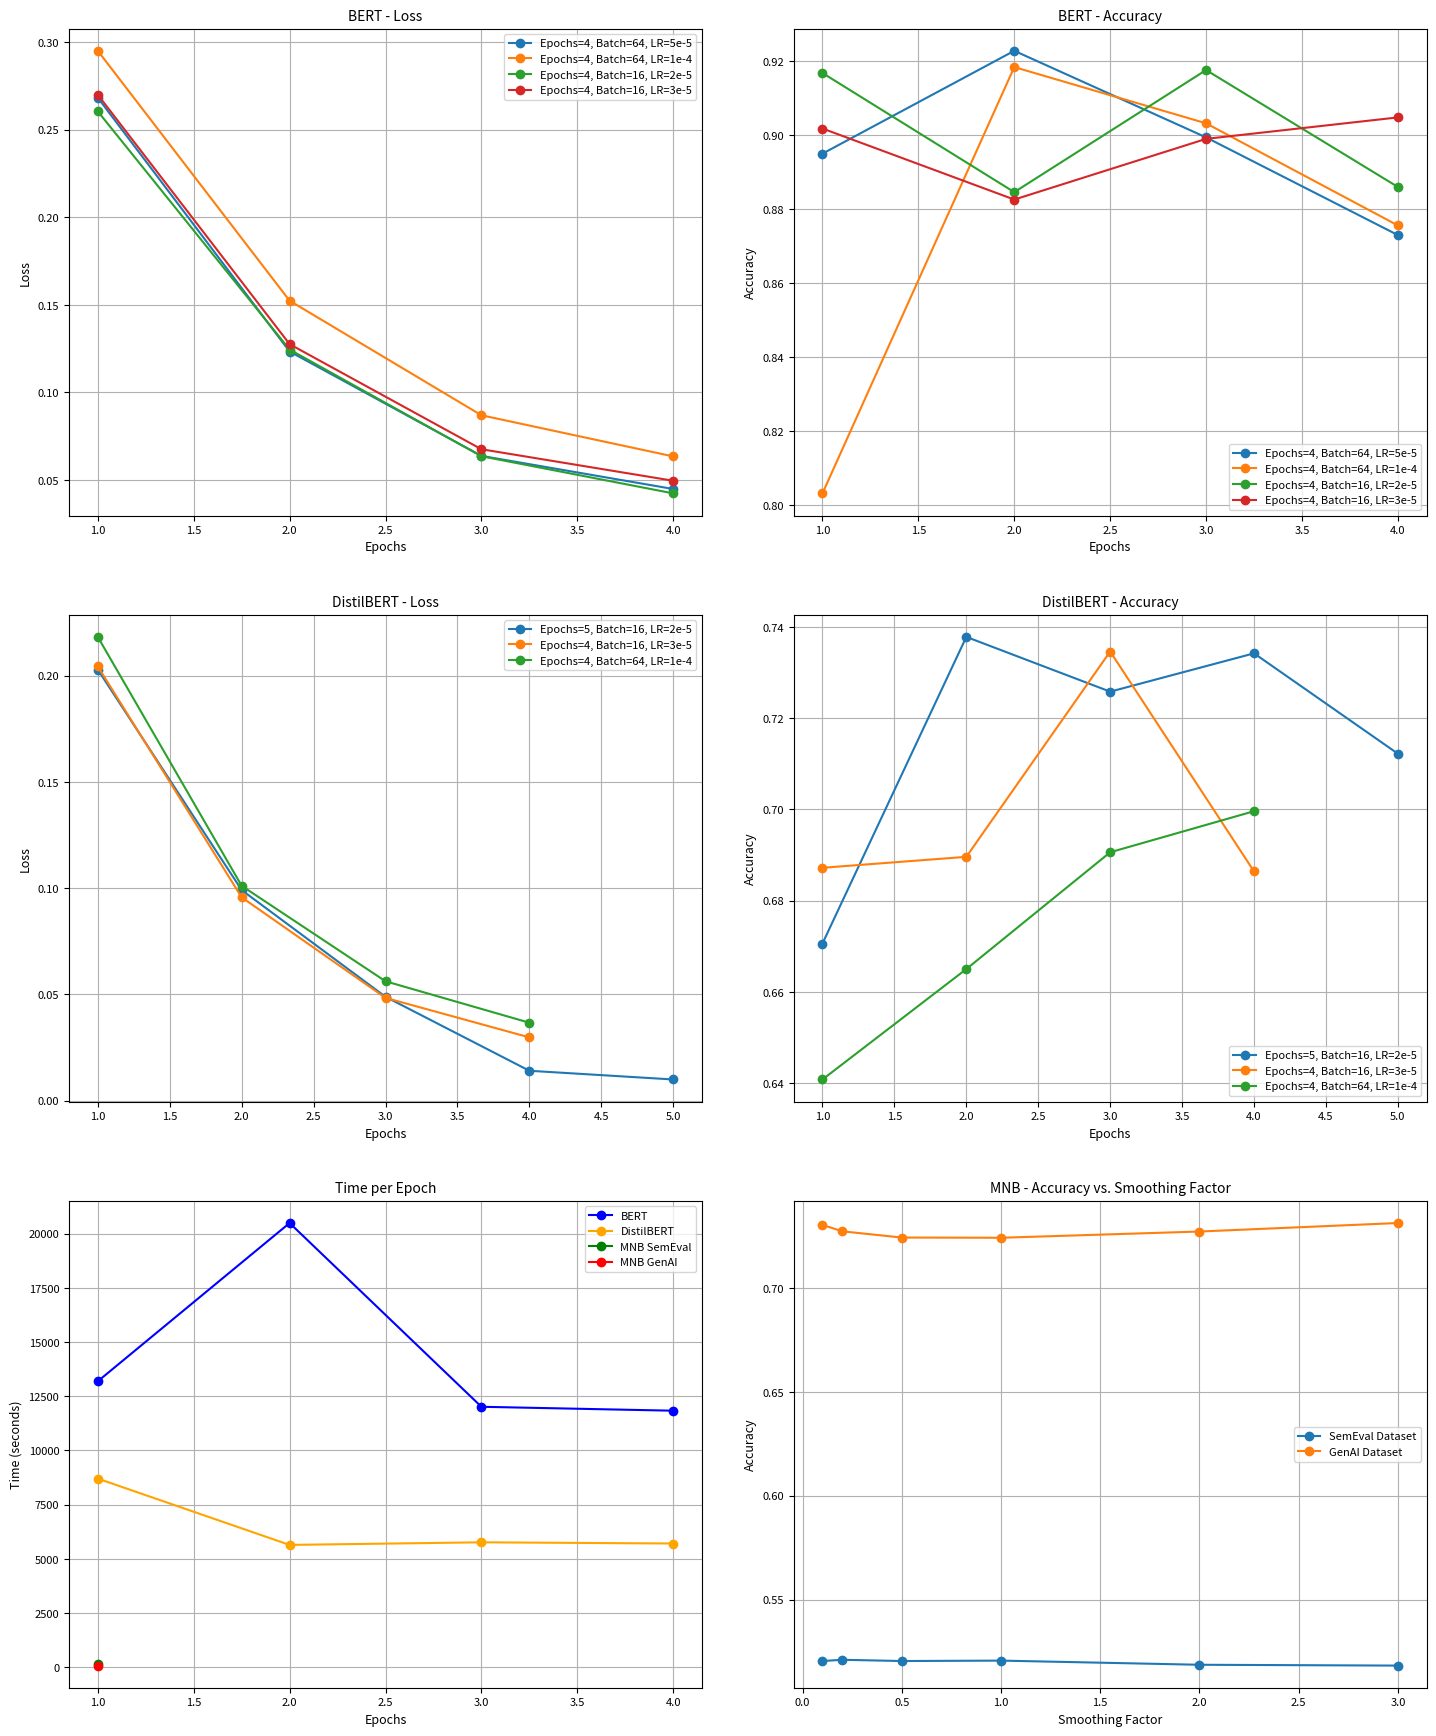

Recreate this plot in Python.
import matplotlib.pyplot as plt  # for plotting

# Hyperparameter tuning metrics for BERT performance
bert_data = {
    # 4 epochs, batch size of 64, learning rate 5e-5
    "Epochs=4, Batch=64, LR=5e-5": {
        "loss": [0.2683, 0.1234, 0.0638, 0.0449],  # loss values over epochs
        "accuracy": [0.8950, 0.9228, 0.8994, 0.8730],  # accuracy values over epochs
    },
    # 4 epochs, batch size of 64, learning rate 1e-4
    "Epochs=4, Batch=64, LR=1e-4": {
        "loss": [0.2951, 0.1524, 0.0870, 0.0635],
        "accuracy": [0.8032, 0.9184, 0.9032, 0.8756],
    },
    # 4 epochs, batch size of 16, learning rate 2e-5
    "Epochs=4, Batch=16, LR=2e-5": {
        "loss": [0.2605, 0.1245, 0.0636, 0.0424],
        "accuracy": [0.9168, 0.8846, 0.9176, 0.8860],
    },
    # 4 epochs, batch size of 16, learning rate 3e-5
    "Epochs=4, Batch=16, LR=3e-5": {
        "loss": [0.2700, 0.1276, 0.0676, 0.0496],
        "accuracy": [0.9018, 0.8826, 0.8990, 0.9048],
    },
}

# Hyperparameter tuning metrics for DistilBERT performance
distilbert_data = {
    # 5 epochs, batch size of 16, learning rate 2e-5
    "Epochs=5, Batch=16, LR=2e-5": {
        "loss": [0.2028, 0.0991, 0.0489, 0.0141, 0.0100],
        "accuracy": [0.6706, 0.7378, 0.7258, 0.7342, 0.7122],
    },
    # 4 epochs, batch size of 16, learning rate 3e-5
    "Epochs=4, Batch=16, LR=3e-5": {
        "loss": [0.2043, 0.0957, 0.0484, 0.0298],
        "accuracy": [0.6872, 0.6896, 0.7346, 0.6864],
    },
    # 4 epochs, batch size of 64, learning rate 1e-4
    "Epochs=4, Batch=64, LR=1e-4": {
        "loss": [0.2182, 0.1011, 0.0562, 0.0367],
        "accuracy": [0.6408, 0.6650, 0.6906, 0.6996],
    },
}

# Hyperparameter tuning metrics for Multinomial Naive Bayes (MNB) performance
mnb_data = {
    # Accuracy values for SemEval Dataset with different smoothing factors
    "SemEval Dataset": {
        "smoothing_factors": [0.1, 0.2, 0.5, 1.0, 2.0, 3.0],
        "accuracy": [0.5204, 0.5210, 0.5204, 0.5206, 0.5186, 0.5182],
    },
    # Accuracy values for GenAI Dataset with different smoothing factors
    "GenAI Dataset": {
        "smoothing_factors": [0.1, 0.2, 0.5, 1.0, 2.0, 3.0],
        "accuracy": [0.7305, 0.7274, 0.7244, 0.7243, 0.7273, 0.7314],
    },
}

# Training time per epoch for BERT and DistilBERT (HH:MM:SS format)
time_data = {
    "BERT": [
        (1, "3:39:52"), (2, "5:41:30"), (3, "3:20:16"), (4, "3:17:15")
    ],
    "DistilBERT": [
        (1, "2:25:04"), (2, "1:34:06"), (3, "1:36:06"), (4, "1:35:11")
    ],
}

# Function to convert time strings into seconds
def time_to_seconds(time_str):
    h, m, s = map(int, time_str.split(":"))  # split time string into hours, minutes and seconds
    return h * 3600 + m * 60 + s  # convert time into seconds

# Convert time for BERT and DistilBERT to seconds for plotting
bert_times = [time_to_seconds(t[1]) for t in time_data["BERT"]]  # training time (in seconds) per epoch for BERT
distilbert_times = [time_to_seconds(t[1]) for t in time_data["DistilBERT"]]  # training time (in seconds) per epoch for DistilBERT
MNB_semeval_time = [144.67]
MNB_genai_time = [80.97]

# 3x2 grid of subplots for combined plotting
fig, axes = plt.subplots(3, 2, figsize=(15, 18))

# Plot BERT metrics (Loss and Accuracy) on first row
for idx, metric in enumerate(["loss", "accuracy"]):
    ax = axes[0, idx]  # access appropriate subplot
    for label, values in bert_data.items():
        # Plot metrics (loss, accuracy) for each set of hyperparameter tuning
        ax.plot(range(1, len(values[metric]) + 1), values[metric], marker='o', label=label)
    ax.set_title(f"BERT - {metric.capitalize()}", fontsize=10)  # add title
    ax.set_xlabel("Epochs", fontsize=9)  # add x label
    ax.set_ylabel(metric.capitalize(), fontsize=9)  # add y label
    ax.legend(fontsize=8)  # add legend
    ax.grid(True)  # add grid
    ax.tick_params(axis='both', labelsize=8)  # ticks at labels

# Plot DistilBERT metrics (Loss and Accuracy) on second row
for idx, metric in enumerate(["loss", "accuracy"]):
    ax = axes[1, idx]
    for label, values in distilbert_data.items():
        ax.plot(range(1, len(values[metric]) + 1), values[metric], marker='o', label=label)
    ax.set_title(f"DistilBERT - {metric.capitalize()}", fontsize=10)
    ax.set_xlabel("Epochs", fontsize=9)
    ax.set_ylabel(metric.capitalize(), fontsize=9)
    ax.legend(fontsize=8)
    ax.grid(True)
    ax.tick_params(axis='both', labelsize=8)

# Plot time per epoch for BERT and DistilBERT on third row, first column
ax = axes[2, 0]
ax.plot(range(1, len(bert_times) + 1), bert_times, marker='o', label="BERT", color="blue") # training time for BERT
ax.plot(range(1, len(distilbert_times) + 1), distilbert_times, marker='o', label="DistilBERT", color="orange") # training time for DistilBERT
ax.plot(range(1, len(MNB_semeval_time) + 1), MNB_semeval_time, marker='o', label="MNB SemEval", color="green") # training time for MNB SemEval
ax.plot(range(1, len(MNB_genai_time) + 1), MNB_genai_time, marker='o', label="MNB GenAI", color="red") # training time for MNB GenAI
ax.set_title("Time per Epoch", fontsize=10)
ax.set_xlabel("Epochs", fontsize=9)
ax.set_ylabel("Time (seconds)", fontsize=9)
ax.legend(fontsize=8)
ax.grid(True)
ax.tick_params(axis='both', labelsize=8)

# Plot MNB accuracy vs. smoothing factors on third row, second column
ax = axes[2, 1]
for dataset, values in mnb_data.items():
    ax.plot(values["smoothing_factors"], values["accuracy"], marker='o', label=dataset)
ax.set_title("MNB - Accuracy vs. Smoothing Factor", fontsize=10)
ax.set_xlabel("Smoothing Factor", fontsize=9)
ax.set_ylabel("Accuracy", fontsize=9)
ax.legend(fontsize=8)
ax.grid(True)
ax.tick_params(axis='both', labelsize=8)

plt.tight_layout(pad=3.0)  # add padding between subplots (for no overlap between plots)
plt.show()  # display plots
